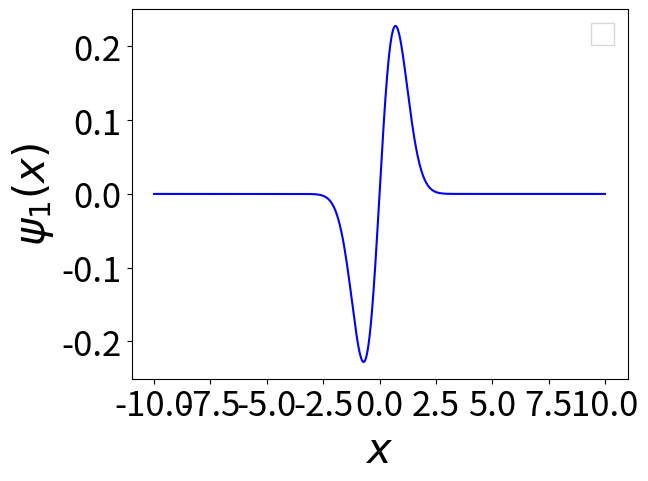

Write Python code to recreate this figure.
import matplotlib.pyplot as plt
import numpy as np
Lx = 10
#Lx-Lx/Nx, 2*Lx/Nx
Nx=800
x = np.linspace(-Lx,Lx,Nx)
'''
x=np.arange(-Lx, Lx-Lx/Nx, 2*Lx/Nx) 

xx = np . zeros (( Nx ) , dtype = complex )

for i in range ( Nx ) :
   xx [ i ]= (x [ i ] )**2             # square of position vector
   '''
#s= (((np.pi))**(-1/4))*(np.exp(-((x)**2))/2)
s=(((np.pi))**(-1/4))*(np.sqrt(2))*x*(np.exp(-((x)**2))/2)
#s= (((np.pi))**(-1/4))*(np.sqrt(2))*x*(np.exp(-(xx))/2)
plt.figure(5)
plt.plot(x,s, 'b')
plt.xlabel('$x$', fontsize=30,fontweight='bold')
plt.ylabel('$\psi_1(x)$', fontsize=30,fontweight='bold')
plt.xticks(color='k', size=25)
plt.yticks(color='k', size=25) 
plt.show() 
plt.legend( loc='upper right', numpoints = 1, fancybox=False, shadow=False, prop={"size":20} ) 